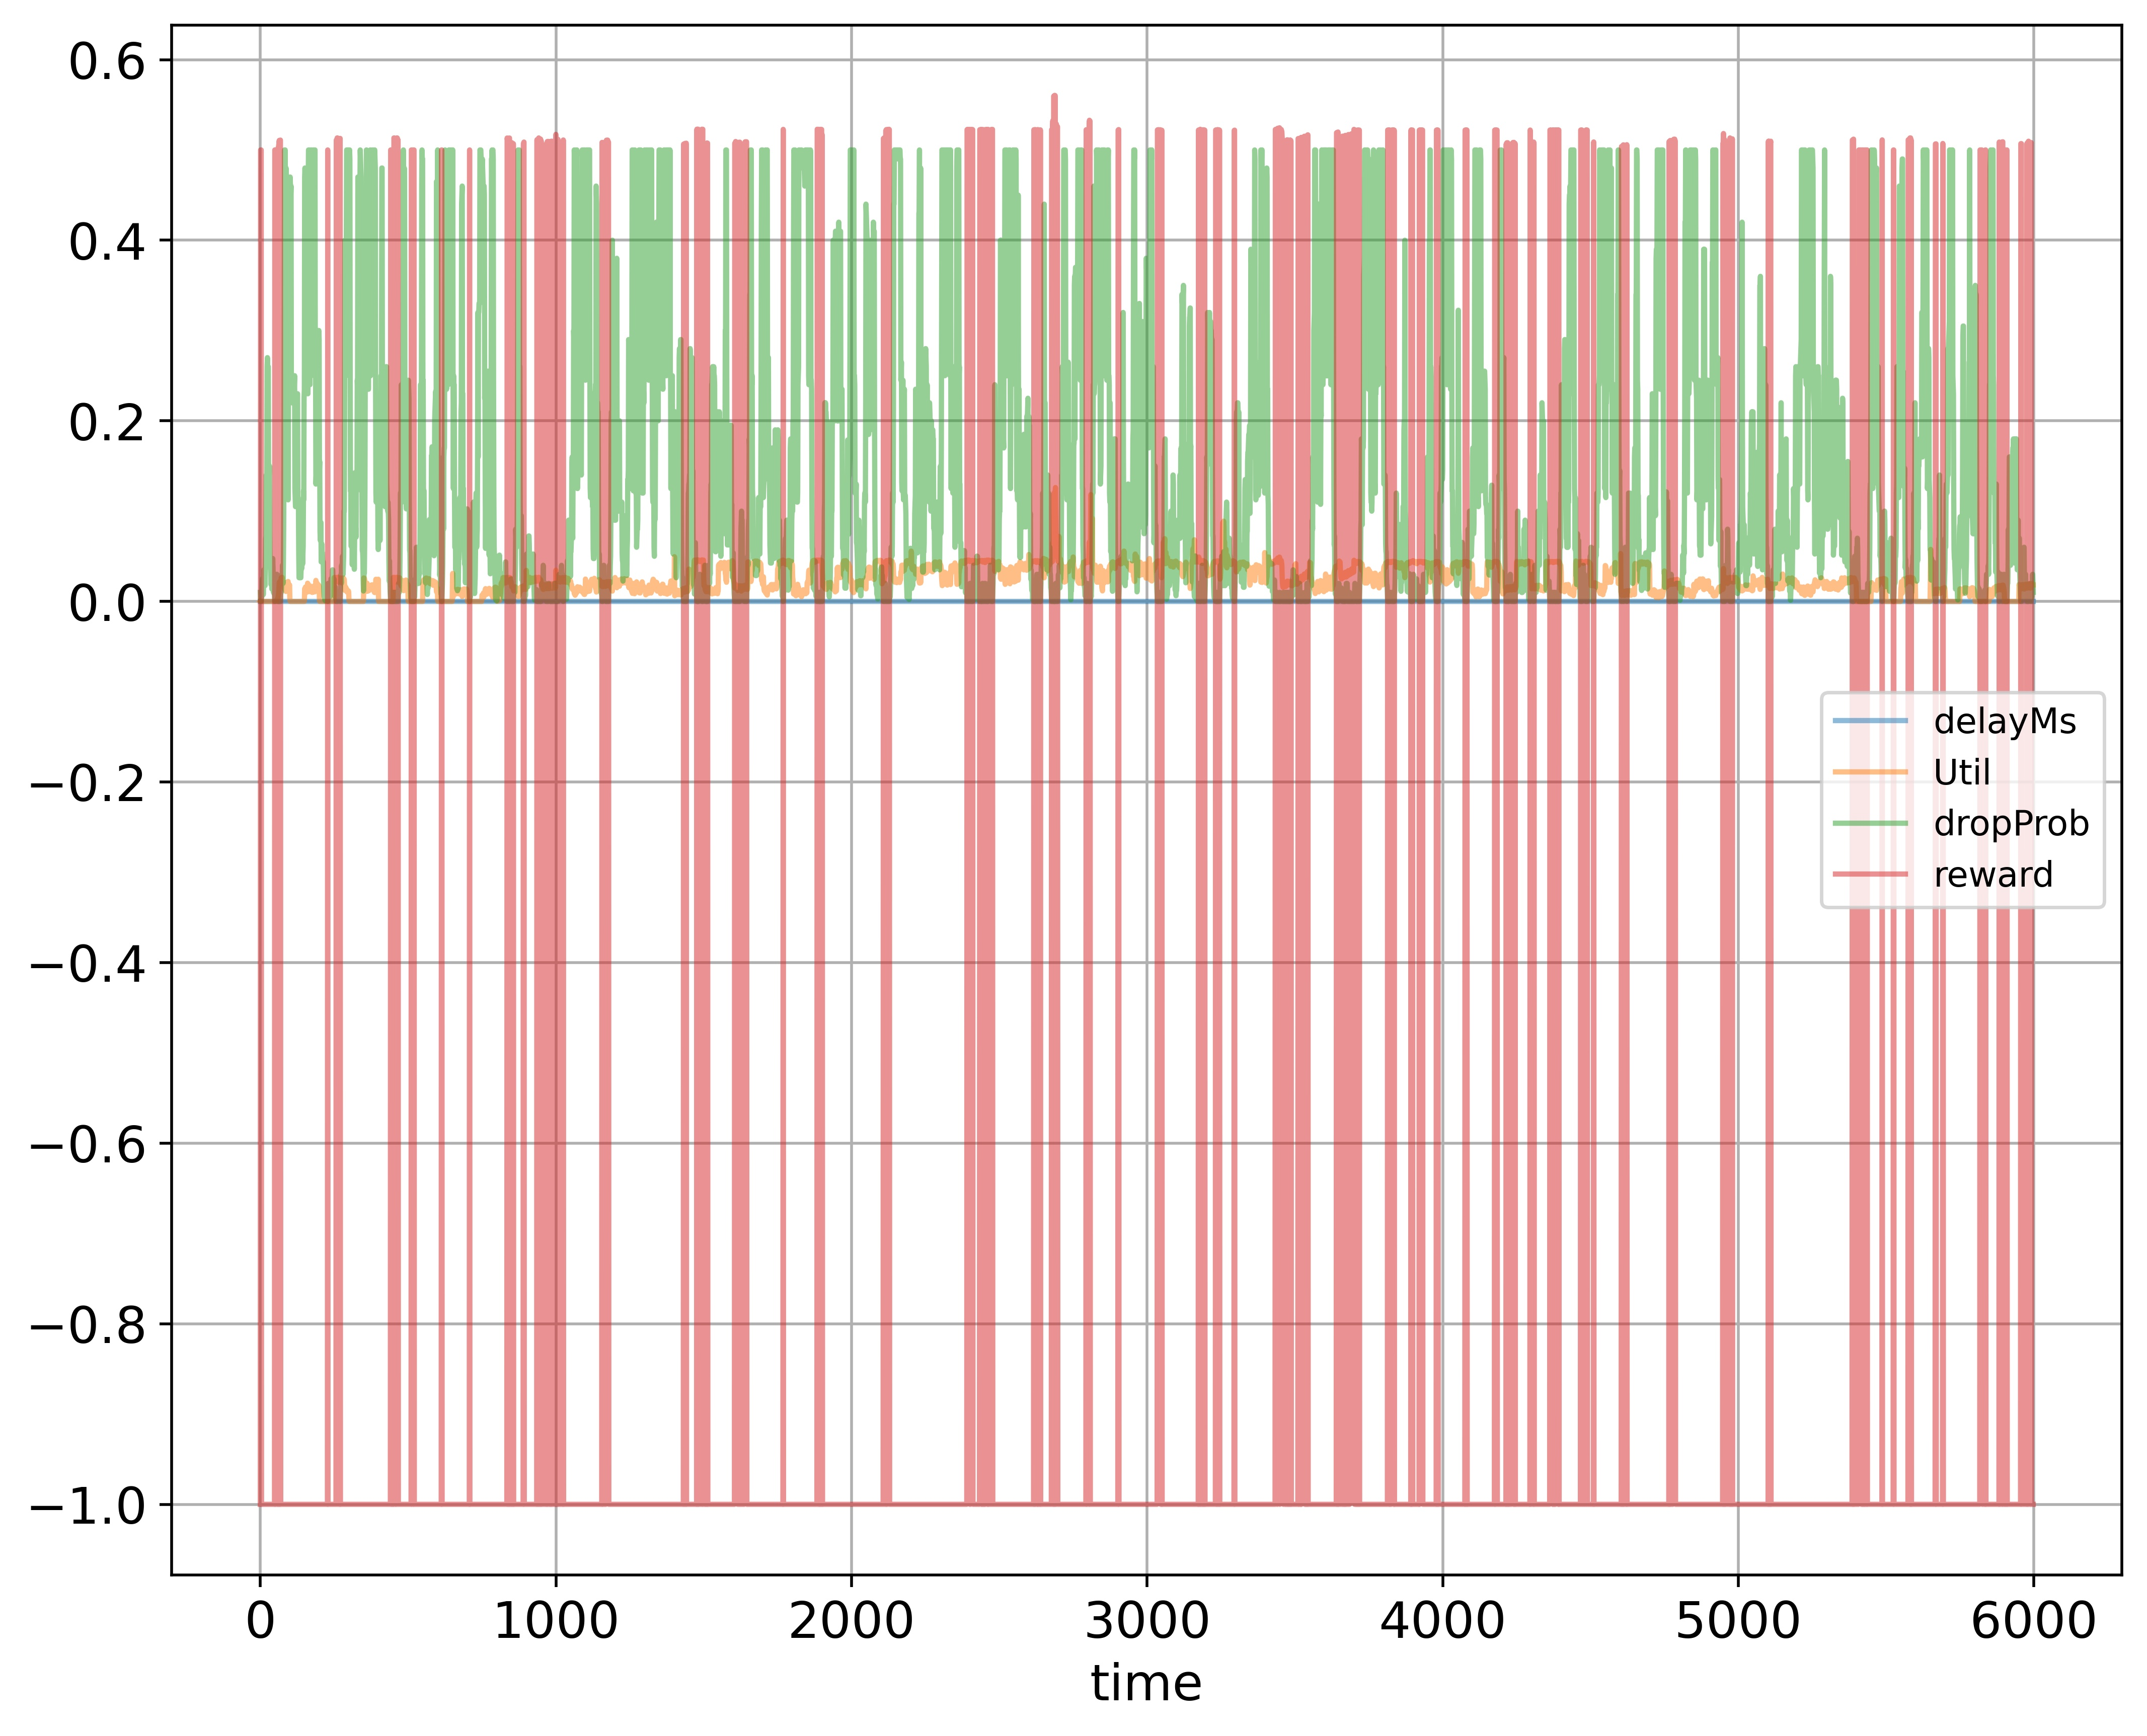

The table this chart was drawn from, first rows:
time; delayMs; Util; dropProb; reward
0; 0.0; 0.000224; 0.01; -1.0
1; 0.0; 0.0; 0.0; 0.5
2; 0.0; 0.0; 0.0; 0.5
3; 0.0; 0.0; 0.0; 0.5
4; 0.0; 0.0; 0.01; -1.0
5; 0.0; 0.0; 0.005; -1.0
6; 0.0; 0.0; 0.015; -1.0
7; 0.0; 0.0; 0.025; -1.0
8; 0.0; 0.0; 0.015; -1.0
9; 0.0; 0.0; 0.015; -1.0
10; 0.0; 0.0; 0.0075; -1.0
11; 0.0; 0.0; 0.0175; -1.0
12; 0.0; 0.0; 0.035; -1.0
13; 0.0; 0.0; 0.0175; -1.0
14; 0.0; 0.0; 0.0175; -1.0
15; 0.0; 0.0; 0.0275; -1.0
16; 0.0; 0.0; 0.0175; -1.0
17; 0.0; 0.0; 0.035; -1.0
18; 0.0; 0.0; 0.07; -1.0
19; 0.0; 0.0; 0.07; -1.0
20; 0.0; 0.0; 0.14; -1.0
21; 0.0; 0.0; 0.13; -1.0
22; 0.0; 0.0; 0.13; -1.0
23; 0.0; 0.0; 0.26; -1.0
24; 0.0; 0.0; 0.27; -1.0
25; 0.0; 0.0; 0.26; -1.0
26; 0.0; 0.0; 0.26; -1.0
27; 0.0; 0.0; 0.26; -1.0
28; 0.0; 0.0; 0.13; -1.0
29; 0.0; 0.0; 0.14; -1.0
30; 0.0; 0.0; 0.14; -1.0
31; 0.0; 0.0; 0.15; -1.0
32; 0.0; 0.0; 0.075; -1.0
33; 0.0; 0.0; 0.0375; -1.0
34; 0.0; 0.0; 0.0375; -1.0
35; 0.0; 0.0; 0.0375; -1.0
36; 0.0; 0.0; 0.01875; -1.0
37; 0.0; 0.0; 0.0375; -1.0
38; 0.0; 0.0; 0.0275; -1.0
39; 0.0; 0.0; 0.01375; -1.0
40; 0.0; 0.0; 0.01375; -1.0
41; 0.0; 0.0; 0.02375; -1.0
42; 0.0; 0.0; 0.0475; -1.0
43; 0.0; 0.0; 0.0375; -1.0
44; 0.0; 0.0; 0.01875; -1.0
45; 0.0; 0.0; 0.009375; -1.0
46; 0.0; 0.0; 0.01938; -1.0
47; 0.0; 0.0; 0.009688; -1.0
48; 0.0; 0.0; 0.009688; -1.0
49; 0.0; 0.0; 0.0; 0.5
50; 0.0; 0.000208; 0.0; 0.5001
51; 0.0; 0.000208; 0.01; -1.0
52; 0.0; 0.000208; 0.02; -1.0
53; 0.0; 0.000416; 0.01; -1.0
54; 0.0; 0.000624; 0.02; -1.0
55; 0.0; 0.000624; 0.03; -1.0
56; 0.0; 0.001248; 0.03; -1.0
57; 0.0; 0.001872; 0.015; -1.0
58; 0.0; 0.002704; 0.005; -1.0
59; 0.0; 0.000208; 0.0; 0.5001
... 5,939 more rows
